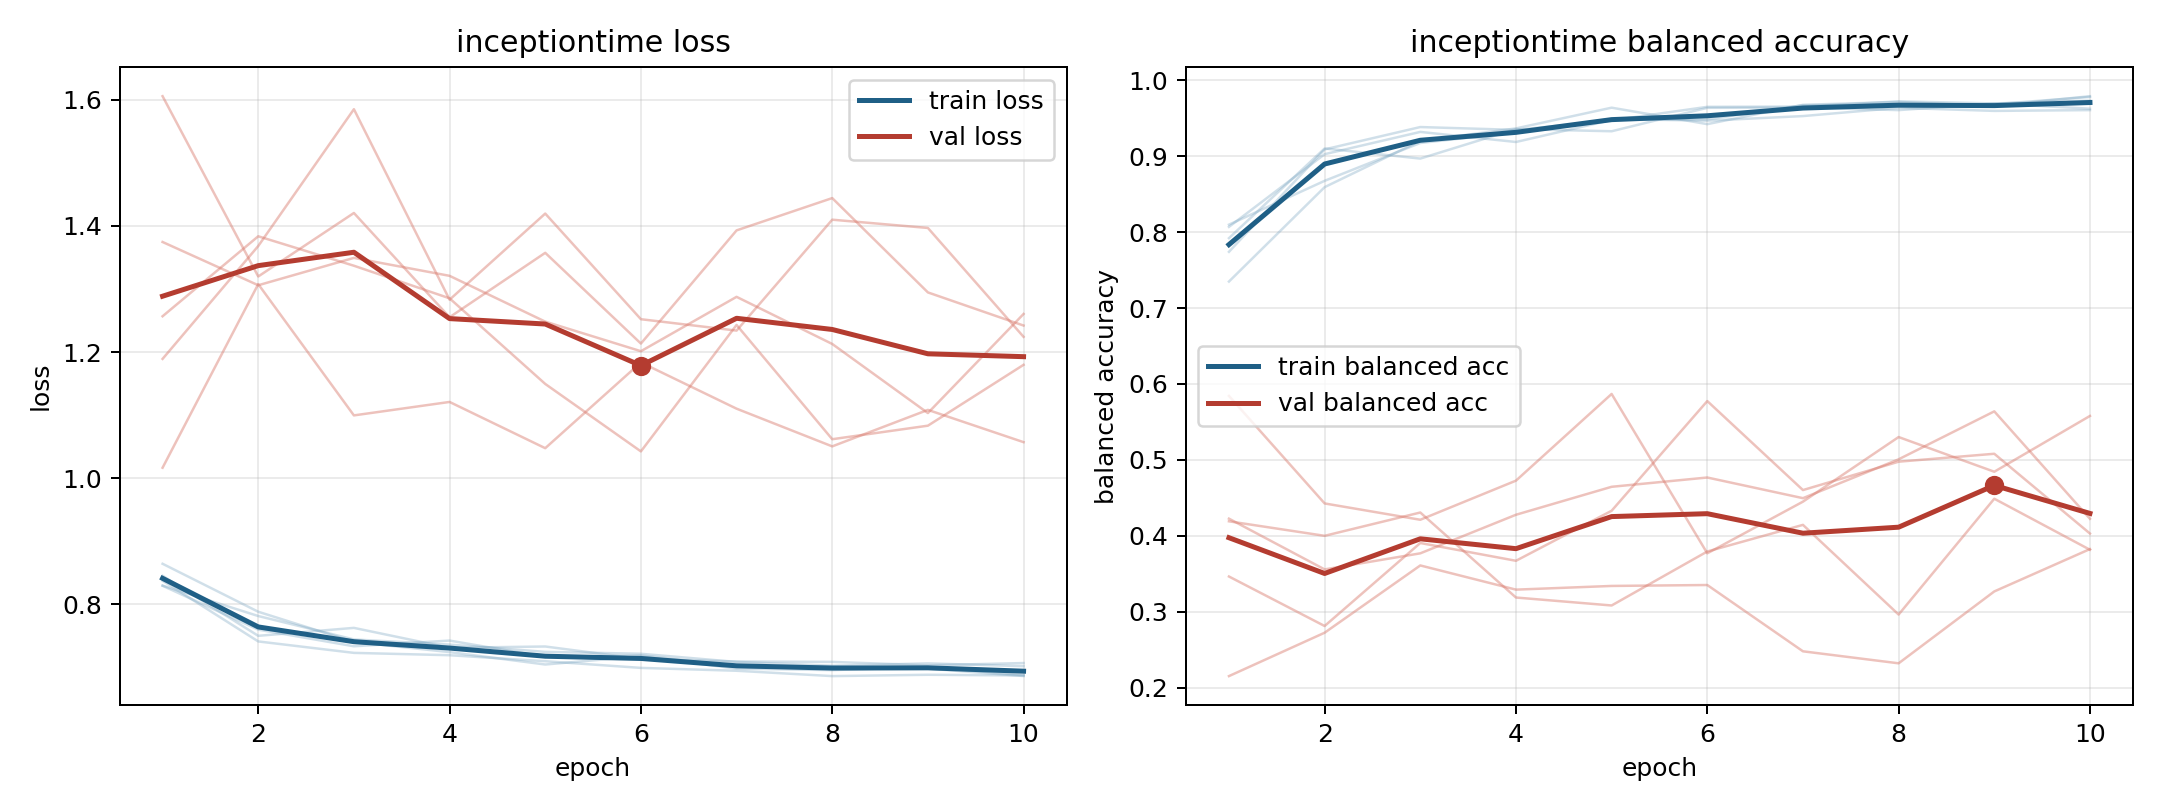

The file beside this chart, header and first rows:
model, fold, epoch, train_loss, train_balanced_accuracy, val_loss, val_balanced_accuracy
inceptiontime, 1, 1, 0.8642, 0.7349, 1.606, 0.2151
inceptiontime, 1, 2, 0.7881, 0.8593, 1.32, 0.2723
inceptiontime, 1, 3, 0.7402, 0.9203, 1.42, 0.3609
inceptiontime, 1, 4, 0.7241, 0.9367, 1.255, 0.329
inceptiontime, 1, 5, 0.7045, 0.964, 1.357, 0.3339
inceptiontime, 1, 6, 0.7176, 0.9423, 1.213, 0.3351
inceptiontime, 1, 7, 0.698, 0.9678, 1.393, 0.2478
inceptiontime, 1, 8, 0.6956, 0.9715, 1.444, 0.2319
inceptiontime, 1, 9, 0.7005, 0.9662, 1.295, 0.3266
inceptiontime, 1, 10, 0.6876, 0.9791, 1.242, 0.3824
inceptiontime, 2, 1, 0.8451, 0.7921, 1.189, 0.419
inceptiontime, 2, 2, 0.7499, 0.9103, 1.368, 0.3999
inceptiontime, 2, 3, 0.7625, 0.8969, 1.585, 0.4306
inceptiontime, 2, 4, 0.731, 0.9358, 1.283, 0.3186
inceptiontime, 2, 5, 0.733, 0.9329, 1.42, 0.3081
inceptiontime, 2, 6, 0.7133, 0.9638, 1.252, 0.3793
inceptiontime, 2, 7, 0.7092, 0.9642, 1.234, 0.4143
inceptiontime, 2, 8, 0.7086, 0.9608, 1.41, 0.2962
inceptiontime, 2, 9, 0.7032, 0.9695, 1.397, 0.4488
inceptiontime, 2, 10, 0.7068, 0.9627, 1.224, 0.3816
inceptiontime, 3, 1, 0.8372, 0.7741, 1.374, 0.4225
inceptiontime, 3, 2, 0.741, 0.909, 1.306, 0.3557
inceptiontime, 3, 3, 0.7229, 0.9385, 1.349, 0.3768
inceptiontime, 3, 4, 0.7192, 0.9347, 1.321, 0.4277
inceptiontime, 3, 5, 0.7097, 0.9473, 1.248, 0.4645
inceptiontime, 3, 6, 0.6991, 0.9651, 1.201, 0.4767
inceptiontime, 3, 7, 0.6946, 0.9655, 1.287, 0.4495
inceptiontime, 3, 8, 0.6861, 0.9723, 1.213, 0.5007
inceptiontime, 3, 9, 0.6882, 0.9696, 1.103, 0.5639
inceptiontime, 3, 10, 0.6871, 0.9733, 1.26, 0.4223
inceptiontime, 4, 1, 0.8296, 0.8099, 1.257, 0.3463
inceptiontime, 4, 2, 0.7813, 0.8676, 1.384, 0.2811
inceptiontime, 4, 3, 0.7442, 0.9175, 1.337, 0.3905
inceptiontime, 4, 4, 0.736, 0.9314, 1.285, 0.367
inceptiontime, 4, 5, 0.7245, 0.9492, 1.149, 0.4329
inceptiontime, 4, 6, 0.7215, 0.9469, 1.042, 0.5774
inceptiontime, 4, 7, 0.7086, 0.9529, 1.243, 0.4602
inceptiontime, 4, 8, 0.7025, 0.9638, 1.062, 0.4976
inceptiontime, 4, 9, 0.7062, 0.9597, 1.083, 0.508
inceptiontime, 4, 10, 0.7018, 0.9608, 1.18, 0.4029
inceptiontime, 5, 1, 0.8293, 0.807, 1.016, 0.5842
inceptiontime, 5, 2, 0.7598, 0.9027, 1.308, 0.4426
inceptiontime, 5, 3, 0.7334, 0.9321, 1.099, 0.4211
inceptiontime, 5, 4, 0.7424, 0.9188, 1.121, 0.4726
inceptiontime, 5, 5, 0.7164, 0.9478, 1.047, 0.5868
inceptiontime, 5, 6, 0.719, 0.9485, 1.184, 0.3769
inceptiontime, 5, 7, 0.7017, 0.9672, 1.11, 0.4449
inceptiontime, 5, 8, 0.7014, 0.968, 1.05, 0.53
inceptiontime, 5, 9, 0.698, 0.9686, 1.108, 0.4843
inceptiontime, 5, 10, 0.6862, 0.9781, 1.057, 0.5579
